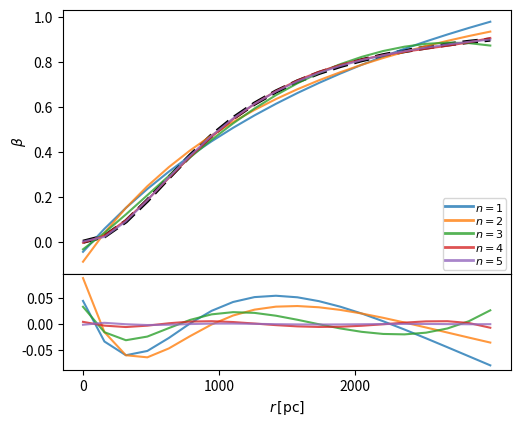

Write the Python code that produced this figure.
#!/usr/bin/env ipython3

import numpy as np
from scipy.optimize import curve_fit
import matplotlib.pyplot as plt


def analytic_beta(x):
    r_a1 = 1000
    return x**2/(x**2+r_a1**2)


def modelbeta0(r0, arr0):
    betatmp = arr0 * (r0/max(r0))**0
    return 2.*betatmp/(1.+betatmp)
def modelbeta1(r0, arr0, arr1):
    betatmp = arr0 * (r0/max(r0))**0
    betatmp += arr1 * (r0/max(r0))**1
    return 2.*betatmp/(1.+betatmp)
def modelbeta2(r0, arr0, arr1, arr2):
    betatmp = arr0 * (r0/max(r0))**0
    betatmp += arr1 * (r0/max(r0))**1
    betatmp += arr2 * (r0/max(r0))**2
    return 2.*betatmp/(1.+betatmp)
def modelbeta3(r0, arr0, arr1, arr2, arr3):
    betatmp = arr0 * (r0/max(r0))**0
    betatmp += arr1 * (r0/max(r0))**1
    betatmp += arr2 * (r0/max(r0))**2
    betatmp += arr3 * (r0/max(r0))**3
    return 2.*betatmp/(1.+betatmp)
def modelbeta4(r0, arr0, arr1, arr2, arr3, arr4):
    betatmp = arr0 * (r0/max(r0))**0
    betatmp += arr1 * (r0/max(r0))**1
    betatmp += arr2 * (r0/max(r0))**2
    betatmp += arr3 * (r0/max(r0))**3
    betatmp += arr4 * (r0/max(r0))**4
    return 2.*betatmp/(1.+betatmp)
def modelbeta5(r0, arr0, arr1, arr2, arr3, arr4, arr5):
    betatmp = arr0 * (r0/max(r0))**0
    betatmp += arr1 * (r0/max(r0))**1
    betatmp += arr2 * (r0/max(r0))**2
    betatmp += arr3 * (r0/max(r0))**3
    betatmp += arr4 * (r0/max(r0))**4
    betatmp += arr5 * (r0/max(r0))**5
    return 2.*betatmp/(1.+betatmp)

# clipping beta* to the range [-1,1]
# thus not allowing any unphysical beta,
# but still allowing parameters to go the the max. value
# for i in range(len(r0)):
#     if betatmp[i] > 1.:
#         betatmp[i] = 1.
#     if betatmp[i] <= -1.:
#         betatmp[i] = -0.99999999999 # excluding -inf values in beta



fig = plt.figure(facecolor='white')
#axescolor  = '#f6f6f6'  # the axes background color
left, width = 0.25, 0.7
rect1 = [left, 0.4, width, 0.55]
rect2 = [left, 0.2, width, 0.2]
ax1 = fig.add_axes(rect1)  #left, bottom, width, height
ax2 = fig.add_axes(rect2, sharex=ax1)
# ax2t = ax2.twinx()

x = np.linspace(0, 3e3, 20)
y = analytic_beta(x)

ax1.plot(x, y, 'b--', color='black', lw=3)
#popt0, pcov0 = curve_fit(modelbeta0, x, y)
popt1, pcov1 = curve_fit(modelbeta1, x, y)
popt2, pcov2 = curve_fit(modelbeta2, x, y)
popt3, pcov3 = curve_fit(modelbeta3, x, y)
popt4, pcov4 = curve_fit(modelbeta4, x, y)
popt5, pcov5 = curve_fit(modelbeta5, x, y)

#ax1.plot(x, modelbeta0(x, *popt0), alpha=0.8)
ax1.plot(x, modelbeta1(x, *popt1), alpha=0.8, label='$n=1$')
ax1.plot(x, modelbeta2(x, *popt2), alpha=0.8, label='$n=2$')
ax1.plot(x, modelbeta3(x, *popt3), alpha=0.8, label='$n=3$')
ax1.plot(x, modelbeta4(x, *popt4), alpha=0.8, label='$n=4$')
ax1.plot(x, modelbeta5(x, *popt5), alpha=0.8, label='$n=5$')

ax1.set_yticks(np.linspace(0.0, 1.0, 6,endpoint=True))
plt.setp(ax1.get_xticklabels(), visible=False)
ax1.set_ylabel('$\\beta$')
legend = ax1.legend(loc='lower right', shadow=False, borderpad=0.2, labelspacing=0.1, handletextpad=0.1, borderaxespad=0.3)
# The frame is matplotlib.patches.Rectangle instance surrounding the legend.
frame  = legend.get_frame()
frame.set_facecolor('1.0')

# Set the fontsize
for label in legend.get_texts():
    label.set_fontsize(8)
for label in legend.get_lines():
    label.set_linewidth(2)  # the legend line width

#ax2.plot(x, 0.0*x, 'b--', lw=2)
#ax2.plot(x, y-modelbeta0(x, *popt0), alpha=0.8)
ax2.plot(x, y-modelbeta1(x, *popt1), alpha=0.8)
ax2.plot(x, y-modelbeta2(x, *popt2), alpha=0.8)
ax2.plot(x, y-modelbeta3(x, *popt3), alpha=0.8)
ax2.plot(x, y-modelbeta4(x, *popt4), alpha=0.8)
ax2.plot(x, y-modelbeta5(x, *popt5), alpha=0.8)
ax1.set_xticks(np.linspace(0, 2000, 3, endpoint=True))
ax2.set_yticks(np.linspace(-0.05, 0.05, 3,endpoint=True))
#ax2.set_ylabel('$\\Delta\\beta$')
ax2.set_xlabel('$r\\,[{\\rm pc}]$')
#ax.draw()
plt.savefig('beta_fit_all.png')

from matplotlib.backends.backend_pdf import PdfPages
pp = PdfPages('beta_fit_all.pdf')
pp.savefig(fig)
pp.close()
